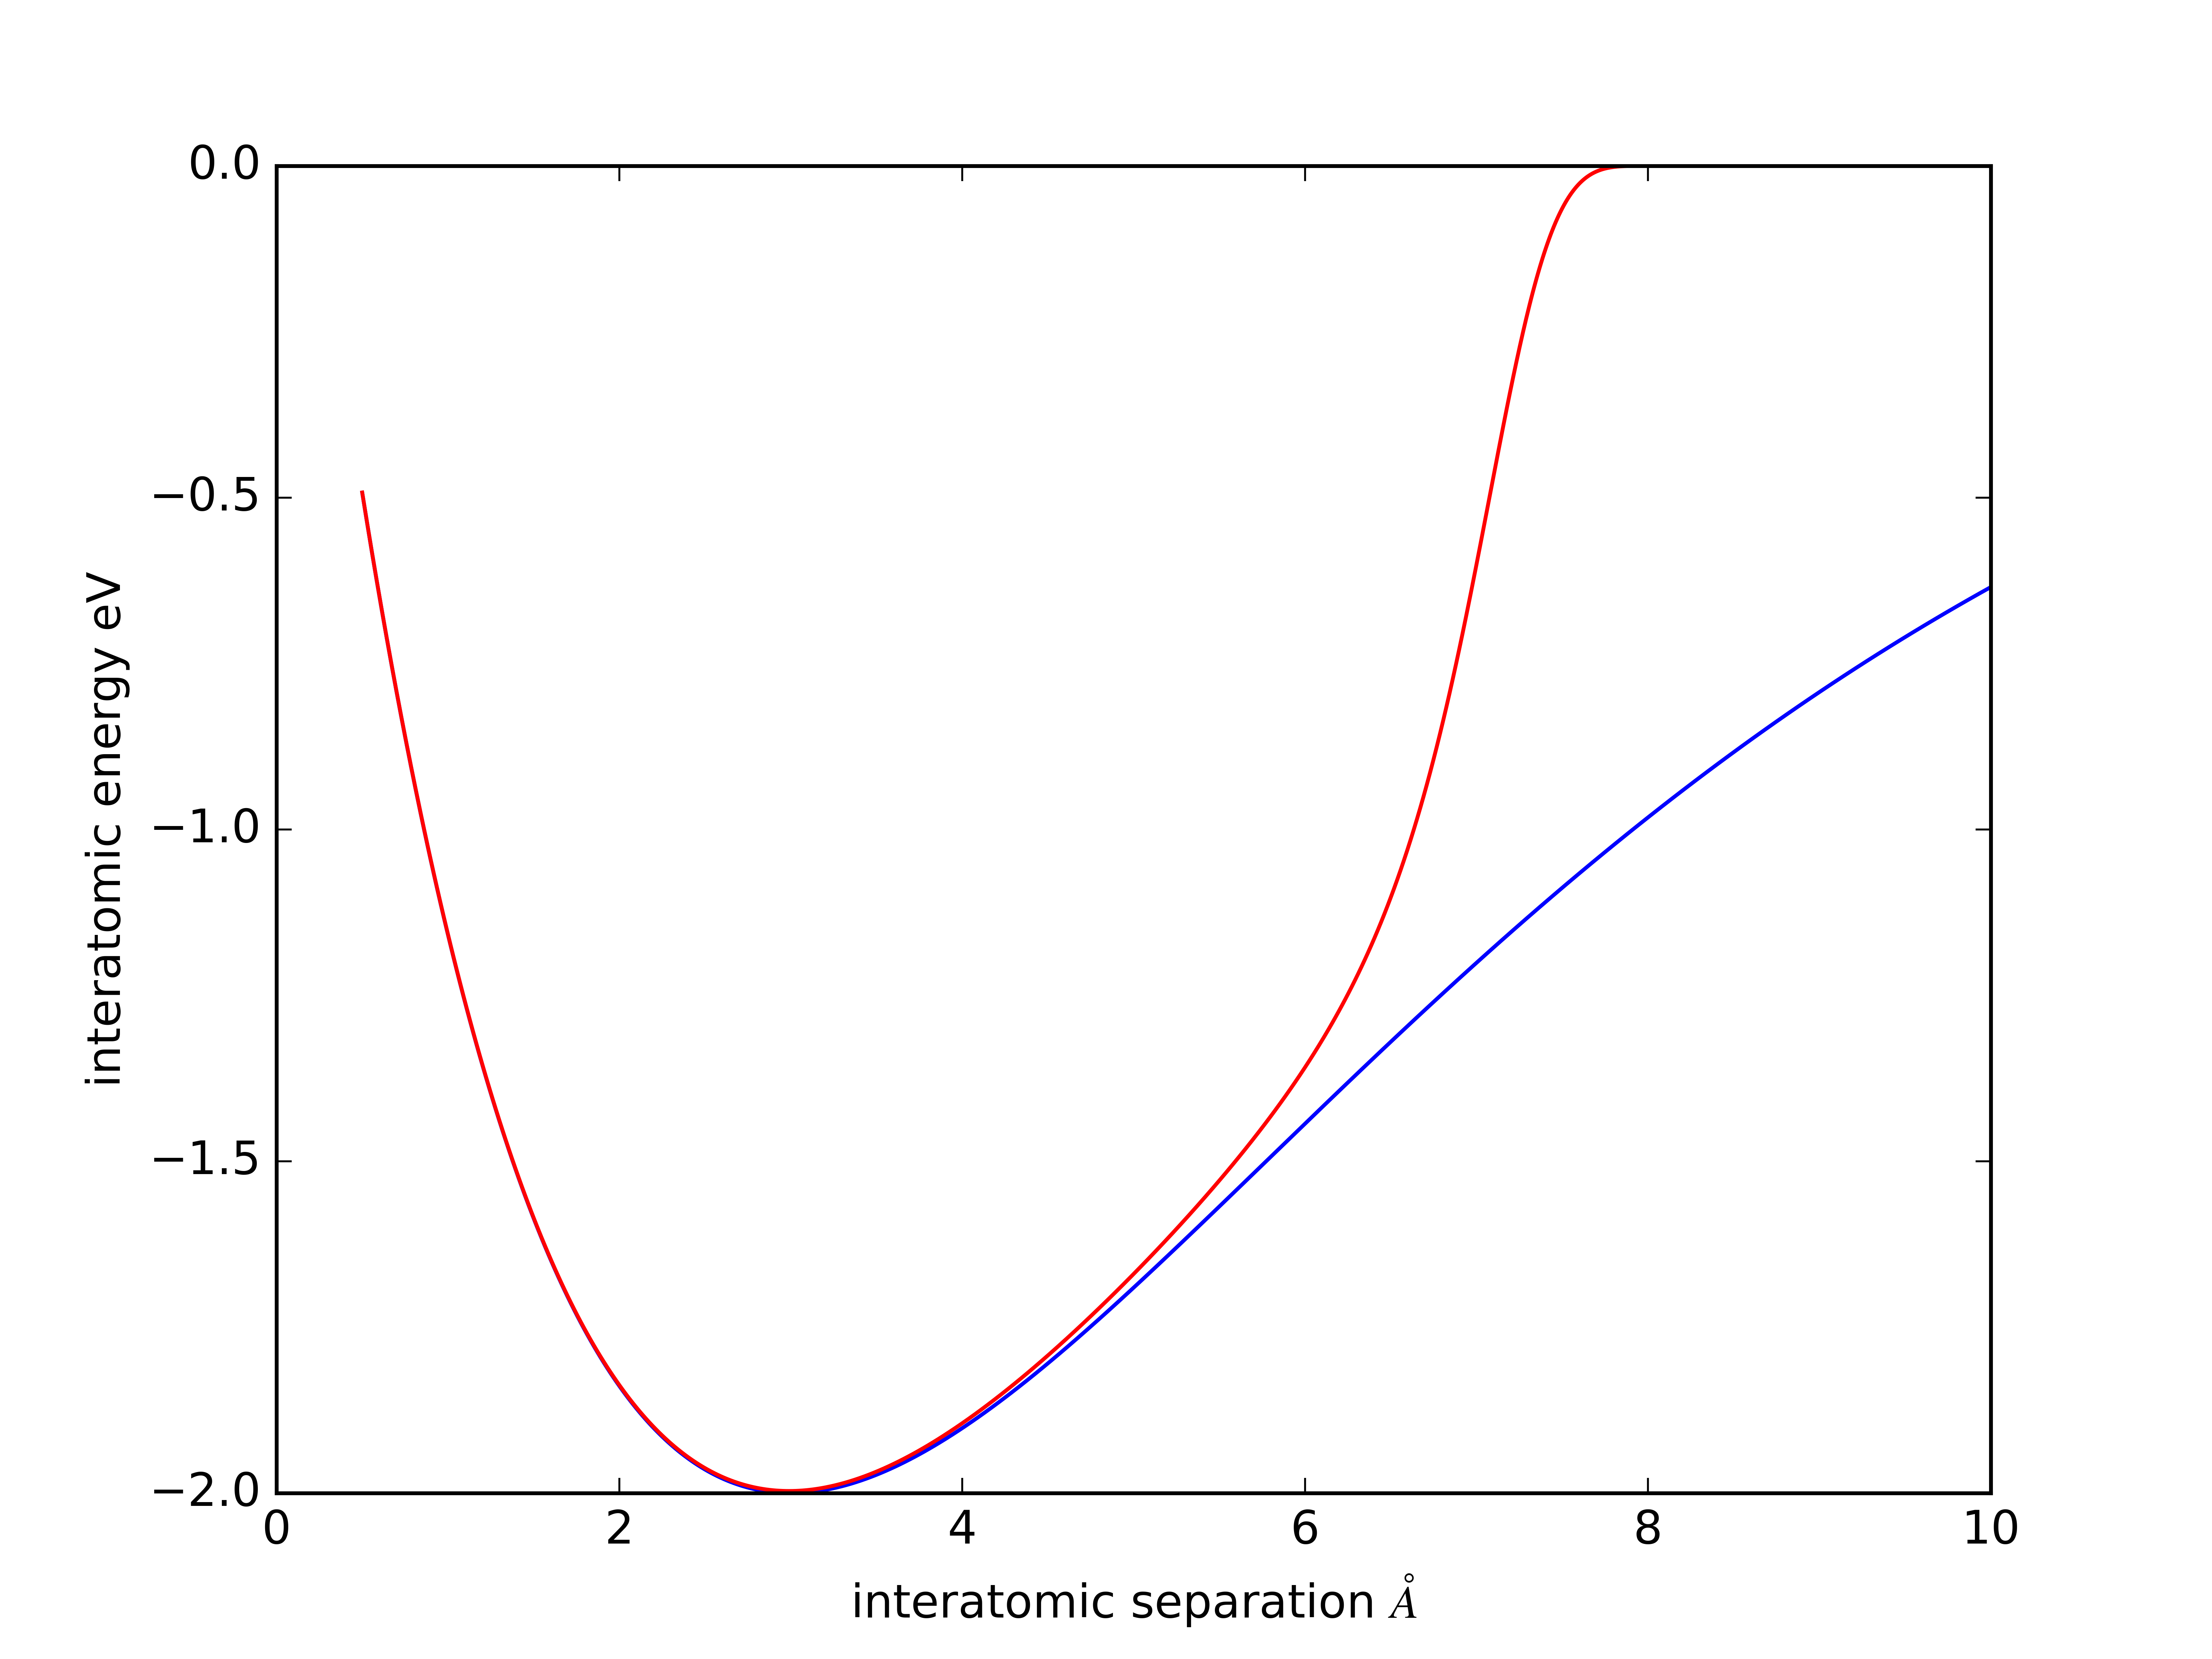

This figure's Python source:
import numpy as np
import matplotlib as mpl
import matplotlib.pyplot as plt
import pyflamestk.potential as potential

# ----- test for one symbol
symbols = ['Ni']
morse = potential.MorsePotential(symbols)

print(morse.potential_type)
print(morse.parameter_names)

# ------ test for two symbols
symbols = ['Ni','Al']
morse = potential.MorsePotential(symbols)
print(morse.potential_type)
print(morse.parameter_names)

# ------ parameters for test
symbols = ['Ni']
pair = ['Ni','Ni']
param_dict = {}
param_dict['NiNi_D0'] = 2
param_dict['NiNi_a']  = 0.25
param_dict['NiNi_r0'] = 3

# ------ define distances for numpy array
r_low = 0.5 # Angstom
r_high = 10 # Angstrom
N_r = 1000
rcut = 8
h = 1
r = np.linspace(r_low, r_high, N_r)

# ----- test with no cutoff function
print("calculate without cutoff")
morse_nocut = potential.MorsePotential(symbols)
morse_nocut_vals = morse_nocut.evaluate(r=r,pair=pair,params=param_dict)

# ----- test without cutoff function
print("calculate with cutoff")
morse_cut   = potential.MorsePotential(symbols)
morse_cut_vals = morse_cut.evaluate(r=r,pair=pair,params=param_dict,
                                    rcut=rcut,h=h)                      

for n in range(N_r):
    print(n, r[n], morse_nocut_vals[n], morse_cut_vals[n])

fig = plt.figure()
ax = plt.subplot(111)
ax.plot(r,morse_nocut_vals,color = 'b',label='nocut')
ax.plot(r,morse_cut_vals, color='r',label='cut')
ax.set_xlabel(r"interatomic separation $\AA$")
ax.set_ylabel(r"interatomic energy eV")
ax.legend()
fig.savefig('morse_potential.png',dpi=800)   # save the figure to file
plt.close(fig)
